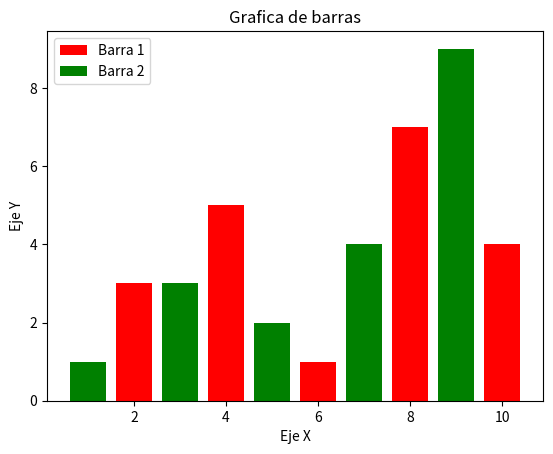

Here is the Python script that generated this plot:
#bar charts and histograms
# Grafico de barras 
import matplotlib.pyplot as plt
x1=[2,4,6,8,10]
y1=[3,5,1,7,4]

x2=[1,3,5,7,9]
y2=[1,3,2,4,9]

plt.bar(x1,y1,label='Barra 1',color='r')
plt.bar(x2,y2,label='Barra 2',color='g')

plt.xlabel('Eje X')
plt.ylabel('Eje Y')
plt.title('Grafica de barras')
plt.legend()

plt.show()